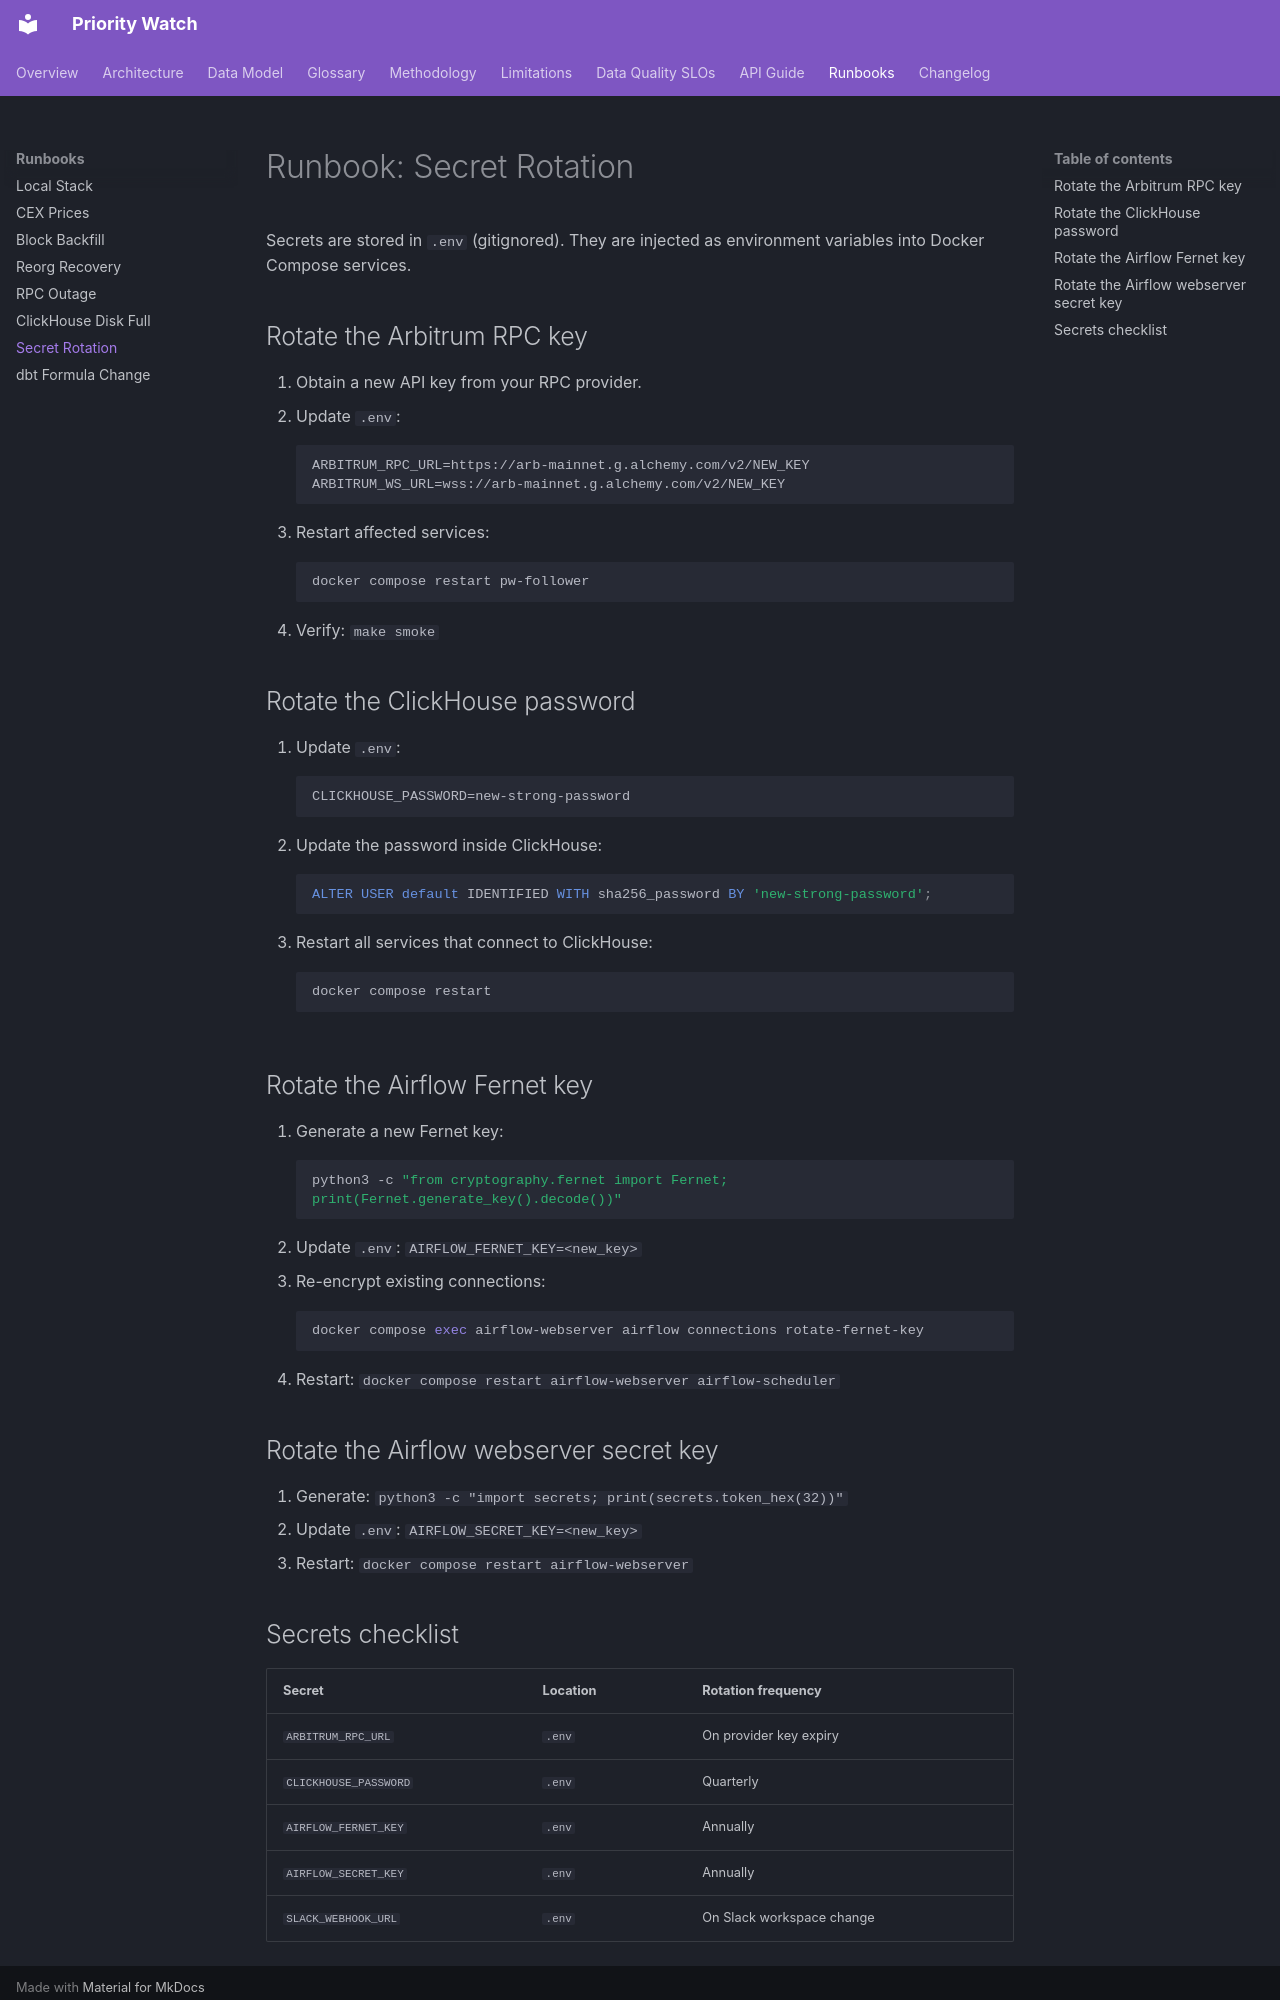

repository: uwezukwechibuzor/priority-watch · page: runbooks/secret-rotation/index.html · generator: mkdocs

# Runbook: Secret Rotation

Secrets are stored in `.env` (gitignored). They are injected as environment
variables into Docker Compose services.

## Rotate the Arbitrum RPC key

1. Obtain a new API key from your RPC provider.
2. Update `.env`:
   ```
   ARBITRUM_RPC_URL=https://arb-mainnet.g.alchemy.com/v2/NEW_KEY
   ARBITRUM_WS_URL=wss://arb-mainnet.g.alchemy.com/v2/NEW_KEY
   ```
3. Restart affected services:
   ```bash
   docker compose restart pw-follower
   ```
4. Verify: `make smoke`

## Rotate the ClickHouse password

1. Update `.env`:
   ```
   CLICKHOUSE_PASSWORD=new-strong-password
   ```
2. Update the password inside ClickHouse:
   ```sql
   ALTER USER default IDENTIFIED WITH sha256_password BY 'new-strong-password';
   ```
3. Restart all services that connect to ClickHouse:
   ```bash
   docker compose restart
   ```

## Rotate the Airflow Fernet key

1. Generate a new Fernet key:
   ```bash
   python3 -c "from cryptography.fernet import Fernet; print(Fernet.generate_key().decode())"
   ```
2. Update `.env`: `AIRFLOW_FERNET_KEY=<new_key>`
3. Re-encrypt existing connections:
   ```bash
   docker compose exec airflow-webserver airflow connections rotate-fernet-key
   ```
4. Restart: `docker compose restart airflow-webserver airflow-scheduler`

## Rotate the Airflow webserver secret key

1. Generate: `python3 -c "import secrets; print(secrets.token_hex(32))"`
2. Update `.env`: `AIRFLOW_SECRET_KEY=<new_key>`
3. Restart: `docker compose restart airflow-webserver`
